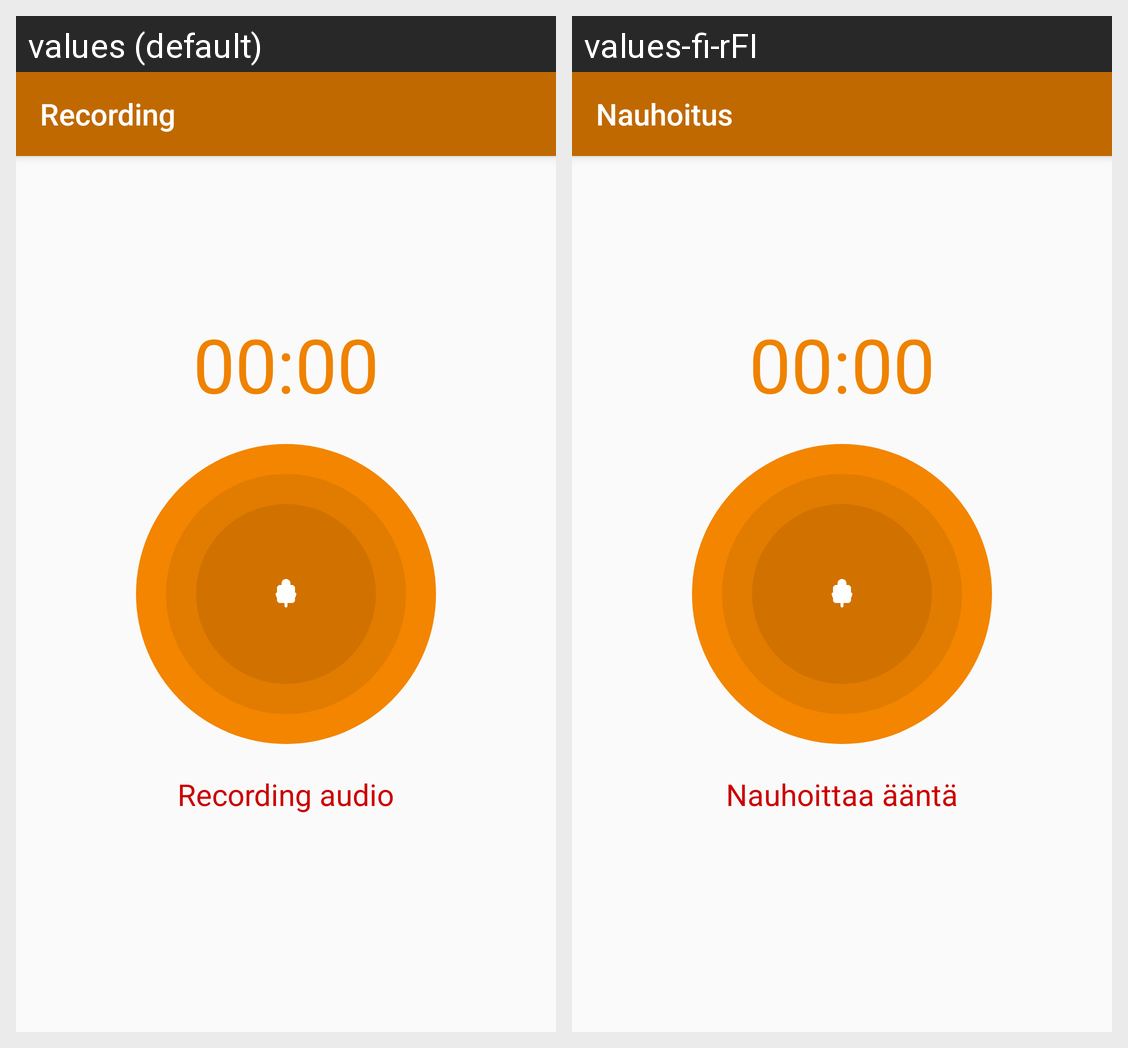

Translations of the strings shown on this Android screen, per locale in the grid:
Android screen res/layout/activity_record.xml rendered under 2 locales, left to right: values (default), values-fi-rFI. Device: Nexus 5 (rendered at 1080×1920; each locale shown at half size, 540×960, under a caption strip naming it); theme AppTheme.
Strings drawn on this screen, with the default value and each locale's value (text and hints the layout hard-codes, and strings that could not be matched under every locale, appear in the picture but are not listed):

record_screen_name
  values: Recording
  values-fi-rFI: Nauhoitus

recording_audio
  values: Recording audio
  values-fi-rFI: Nauhoittaa ääntä
